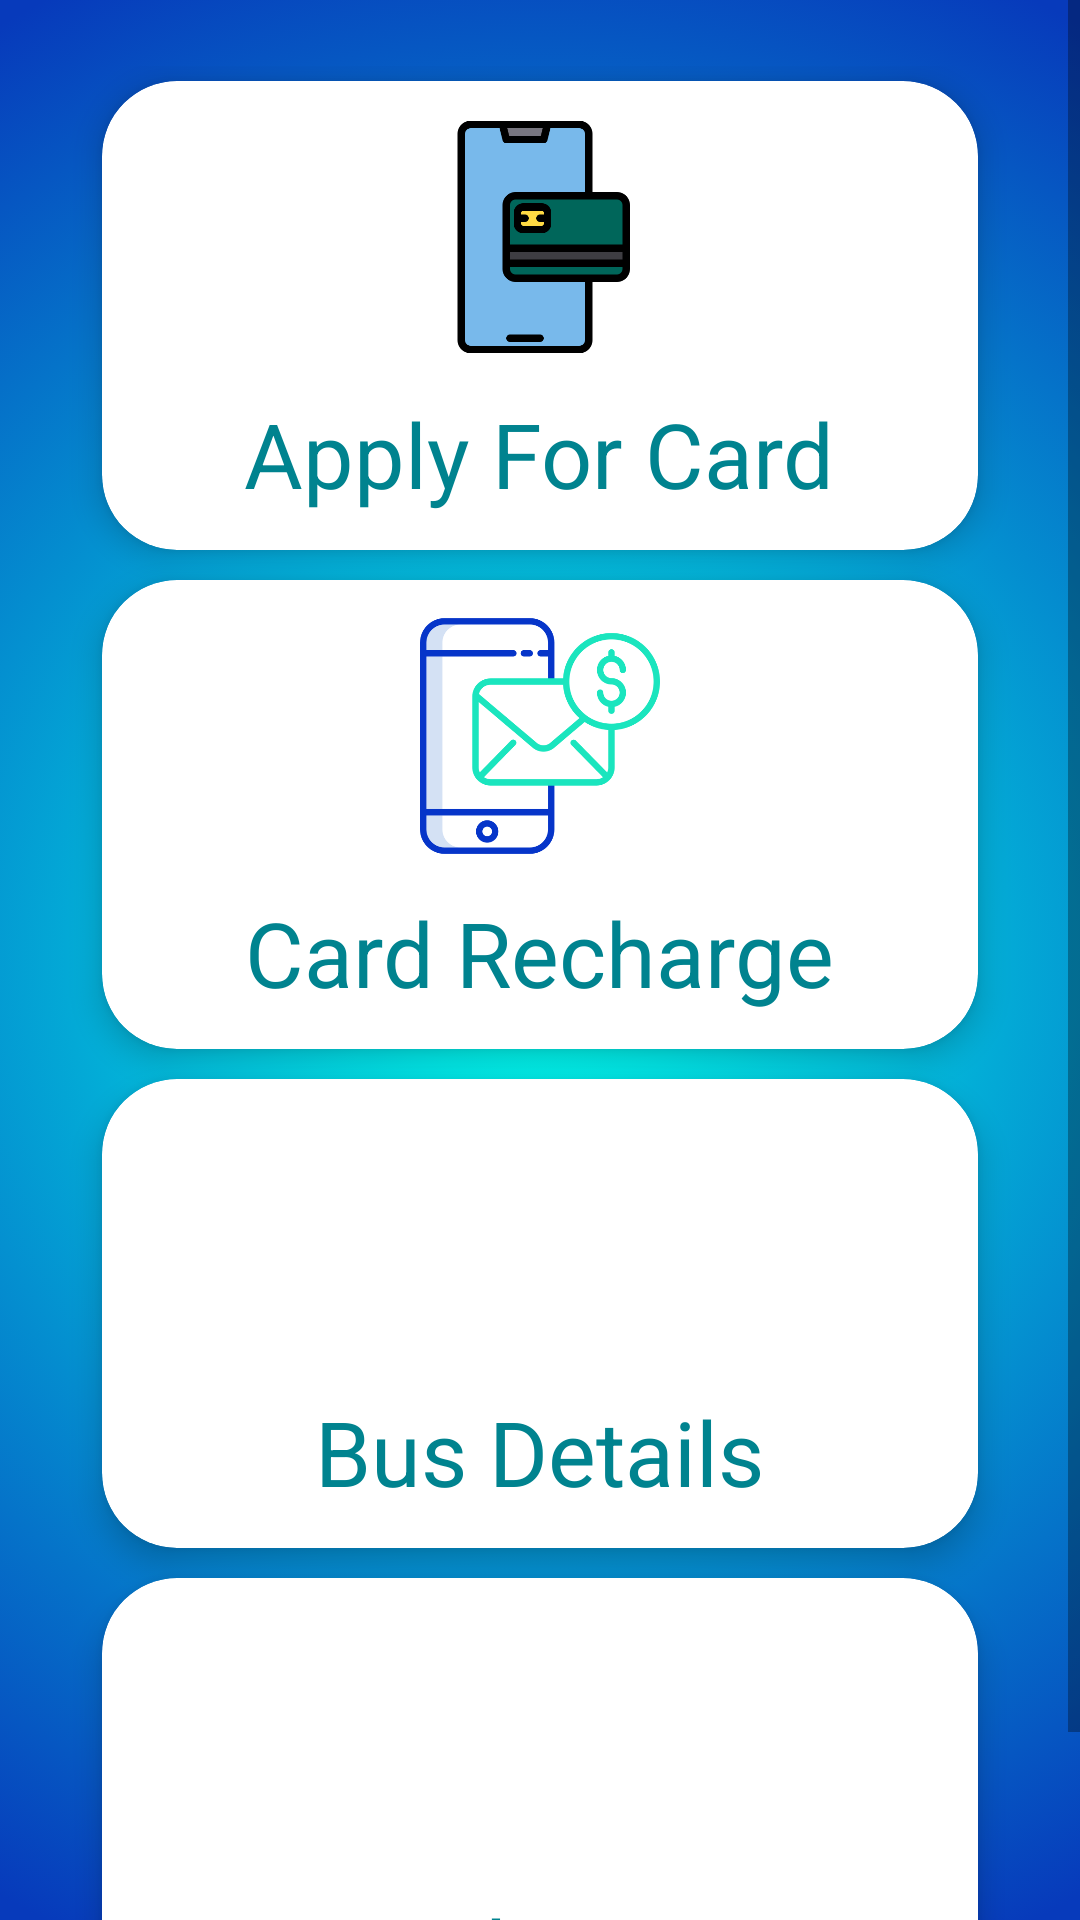

Reconstruct the res/layout file that produces this screen, plus the resources it refers to.
<!-- AndroidManifest.xml: application theme Theme.BusCard -->
<!-- res/layout/activity_passenger_dashboard.xml -->
<?xml version="1.0" encoding="utf-8"?>
<LinearLayout xmlns:android="http://schemas.android.com/apk/res/android"
    xmlns:app="http://schemas.android.com/apk/res-auto"
    xmlns:tools="http://schemas.android.com/tools"
    android:layout_width="match_parent"
    android:layout_height="match_parent"
    android:background="@drawable/gradient_background"
    tools:context=".PassengerDashboard">

    <ScrollView
        android:layout_width="match_parent"
        android:layout_height="match_parent"
        tools:ignore="UselessParent">

        <LinearLayout
            android:orientation="vertical"
            android:layout_width="match_parent"
            android:layout_height="wrap_content">

            <LinearLayout
                android:layout_width="match_parent"
                android:layout_height="wrap_content"
                android:orientation="vertical"
                tools:ignore="UselessParent"
                android:layout_margin="10dp">

                <GridLayout
                    android:layout_width="match_parent"
                    android:layout_height="wrap_content"
                    android:rowCount="3"
                    android:columnCount="1"
                    android:layout_margin="12dp"
                    android:alignmentMode="alignMargins"
                    android:columnOrderPreserved="false">

                    <androidx.cardview.widget.CardView
                        android:layout_width="wrap_content"
                        android:layout_height="wrap_content"
                        android:layout_columnWeight="1"
                        android:layout_rowWeight="1"
                        app:cardElevation="6dp"
                        app:cardCornerRadius="25dp"
                        android:layout_marginLeft="12dp"
                        android:layout_marginRight="12dp"
                        android:layout_marginTop="5dp"
                        android:layout_marginBottom="5dp"
                        tools:targetApi="lollipop">

                        <LinearLayout
                            android:id="@+id/applyForCardId"
                            android:layout_width="match_parent"
                            android:layout_height="wrap_content"
                            android:gravity="center"
                            android:padding="12dp"
                            android:orientation="vertical"
                            tools:ignore="UseCompoundDrawables">

                            <ImageView
                                android:layout_width="80dp"
                                android:layout_height="80dp"
                                android:src="@drawable/applycard"
                                tools:ignore="ContentDescription,ImageContrastCheck" />

                            <TextView
                                android:layout_width="wrap_content"
                                android:layout_height="wrap_content"
                                android:layout_marginTop="12dp"
                                android:text="Apply For Card"
                                android:textColor="#00838F"
                                android:textSize="30sp"
                                tools:ignore="HardcodedText" />

                        </LinearLayout>

                    </androidx.cardview.widget.CardView>

                    <androidx.cardview.widget.CardView
                        android:layout_width="wrap_content"
                        android:layout_height="wrap_content"
                        android:layout_columnWeight="1"
                        android:layout_rowWeight="1"
                        app:cardElevation="6dp"
                        app:cardCornerRadius="25dp"
                        android:layout_marginLeft="12dp"
                        android:layout_marginRight="12dp"
                        android:layout_marginTop="5dp"
                        android:layout_marginBottom="5dp"
                        tools:targetApi="lollipop">

                        <LinearLayout
                            android:id="@+id/cardRechargeId"
                            android:layout_width="match_parent"
                            android:layout_height="match_parent"
                            android:gravity="center"
                            android:padding="12dp"
                            android:orientation="vertical"
                            tools:ignore="UseCompoundDrawables">

                            <ImageView
                                android:layout_width="80dp"
                                android:layout_height="80dp"
                                android:src="@drawable/recharge"
                                tools:ignore="ContentDescription" />

                            <TextView
                                android:layout_width="wrap_content"
                                android:layout_height="wrap_content"
                                android:layout_marginTop="12dp"
                                android:text="@string/card_recharge"
                                android:textColor="#00838F"
                                android:textSize="30sp" />

                        </LinearLayout>

                    </androidx.cardview.widget.CardView>

                    <androidx.cardview.widget.CardView
                        android:layout_width="wrap_content"
                        android:layout_height="wrap_content"
                        android:layout_columnWeight="1"
                        android:layout_rowWeight="1"
                        app:cardElevation="6dp"
                        app:cardCornerRadius="25dp"
                        android:layout_marginLeft="12dp"
                        android:layout_marginRight="12dp"
                        android:layout_marginTop="5dp"
                        android:layout_marginBottom="5dp"
                        tools:targetApi="lollipop">

                        <LinearLayout
                            android:id="@+id/busDetailsId"
                            android:layout_width="match_parent"
                            android:layout_height="match_parent"
                            android:gravity="center"
                            android:padding="12dp"
                            android:orientation="vertical"
                            tools:ignore="UseCompoundDrawables">

                            <ImageView
                                android:layout_width="80dp"
                                android:layout_height="80dp"
                                android:src="@drawable/busdetails"
                                tools:ignore="ContentDescription" />

                            <TextView
                                android:layout_width="wrap_content"
                                android:layout_height="wrap_content"
                                android:layout_marginTop="12dp"
                                android:text="@string/bus_details"
                                android:textColor="#00838F"
                                android:textSize="30sp" />

                        </LinearLayout>

                    </androidx.cardview.widget.CardView>

                    <androidx.cardview.widget.CardView

                        android:layout_width="wrap_content"
                        android:layout_height="wrap_content"
                        android:layout_columnWeight="1"
                        android:layout_rowWeight="1"
                        app:cardElevation="6dp"
                        app:cardCornerRadius="25dp"
                        android:layout_marginLeft="12dp"
                        android:layout_marginRight="12dp"
                        android:layout_marginTop="5dp"
                        android:layout_marginBottom="5dp"
                        tools:targetApi="lollipop">

                        <LinearLayout
                            android:id="@+id/travelHistoryId"
                            android:layout_width="match_parent"
                            android:layout_height="match_parent"
                            android:gravity="center"
                            android:padding="12dp"
                            android:orientation="vertical"
                            tools:ignore="UseCompoundDrawables">

                            <ImageView
                                android:layout_width="80dp"
                                android:layout_height="80dp"
                                android:src="@drawable/ptravelhistory"
                                tools:ignore="ContentDescription" />

                            <TextView
                                android:layout_width="wrap_content"
                                android:layout_height="wrap_content"
                                android:layout_marginTop="12dp"
                                android:text="Travel History"
                                android:textColor="#00838F"
                                android:textSize="30sp"
                                tools:ignore="HardcodedText" />

                        </LinearLayout>

                    </androidx.cardview.widget.CardView>

                </GridLayout>

            </LinearLayout>

        </LinearLayout>

    </ScrollView>

</LinearLayout>
<!-- resources referenced by this layout -->
<resources>
  <!-- drawable applycard: png bitmap (drawable, 8299 bytes) -->
  <!-- drawable gradient_background (drawable) -->
  <?xml version="1.0" encoding="utf-8"?>
  <selector xmlns:android="http://schemas.android.com/apk/res/android">
  
      <item>
  
          <shape>
  
              <gradient
                  android:type="radial"
                  android:centerX="50%"
                  android:centerY="50%"
                  android:startColor="#00FFEB"
                  android:endColor="#073ABB"
                  android:gradientRadius="100%"
                  />
  
          </shape>
  
      </item>
  
  </selector>
  <!-- drawable recharge: png bitmap (drawable, 31394 bytes) -->
  <string name="bus_details">Bus Details</string>
  <string name="card_recharge">Card Recharge</string>
  <style name="Theme.BusCard" parent="Theme.MaterialComponents.DayNight.DarkActionBar">
          
          <item name="colorPrimary">@color/purple_500</item>
          <item name="colorPrimaryVariant">@color/purple_700</item>
          <item name="colorOnPrimary">@color/white</item>
          
          <item name="colorSecondary">@color/teal_200</item>
          <item name="colorSecondaryVariant">@color/teal_700</item>
          <item name="colorOnSecondary">@color/black</item>
          
          <item name="android:statusBarColor" tools:targetApi="l">?attr/colorPrimaryVariant</item>
          
      </style>
  <!-- not gathered from this repository: default colours our renderer supplied (Android Studio template values) -->
  <color name="purple_500">#FF6200EE</color>
  <color name="purple_700">#FF3700B3</color>
  <color name="teal_200">#FF03DAC5</color>
  <color name="teal_700">#FF018786</color>
  <color name="black">#FF000000</color>
  <color name="white">#FFFFFFFF</color>
</resources>
